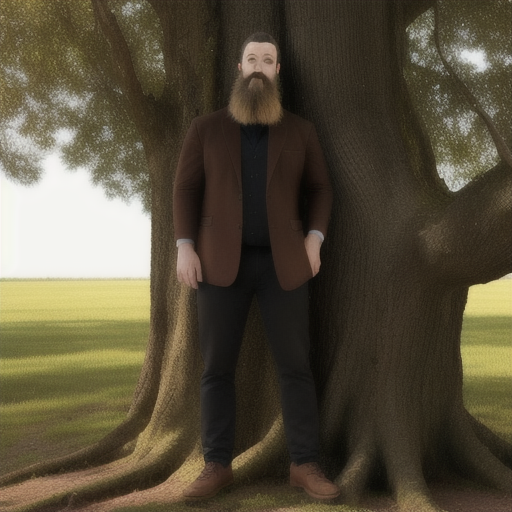
Generation parameters embedded in this image by AUTOMATIC1111 Stable Diffusion web UI or a fork of it (Forge, ...) (PNG 'parameters' text chunk):
['a man with a beard standing next to a tree']
Steps: 20, Sampler: Euler a, CFG scale: 7, Seed: 3723999919, Size: 512x512, Model hash: cb619e124d, Model: person, Version: v1.5.1